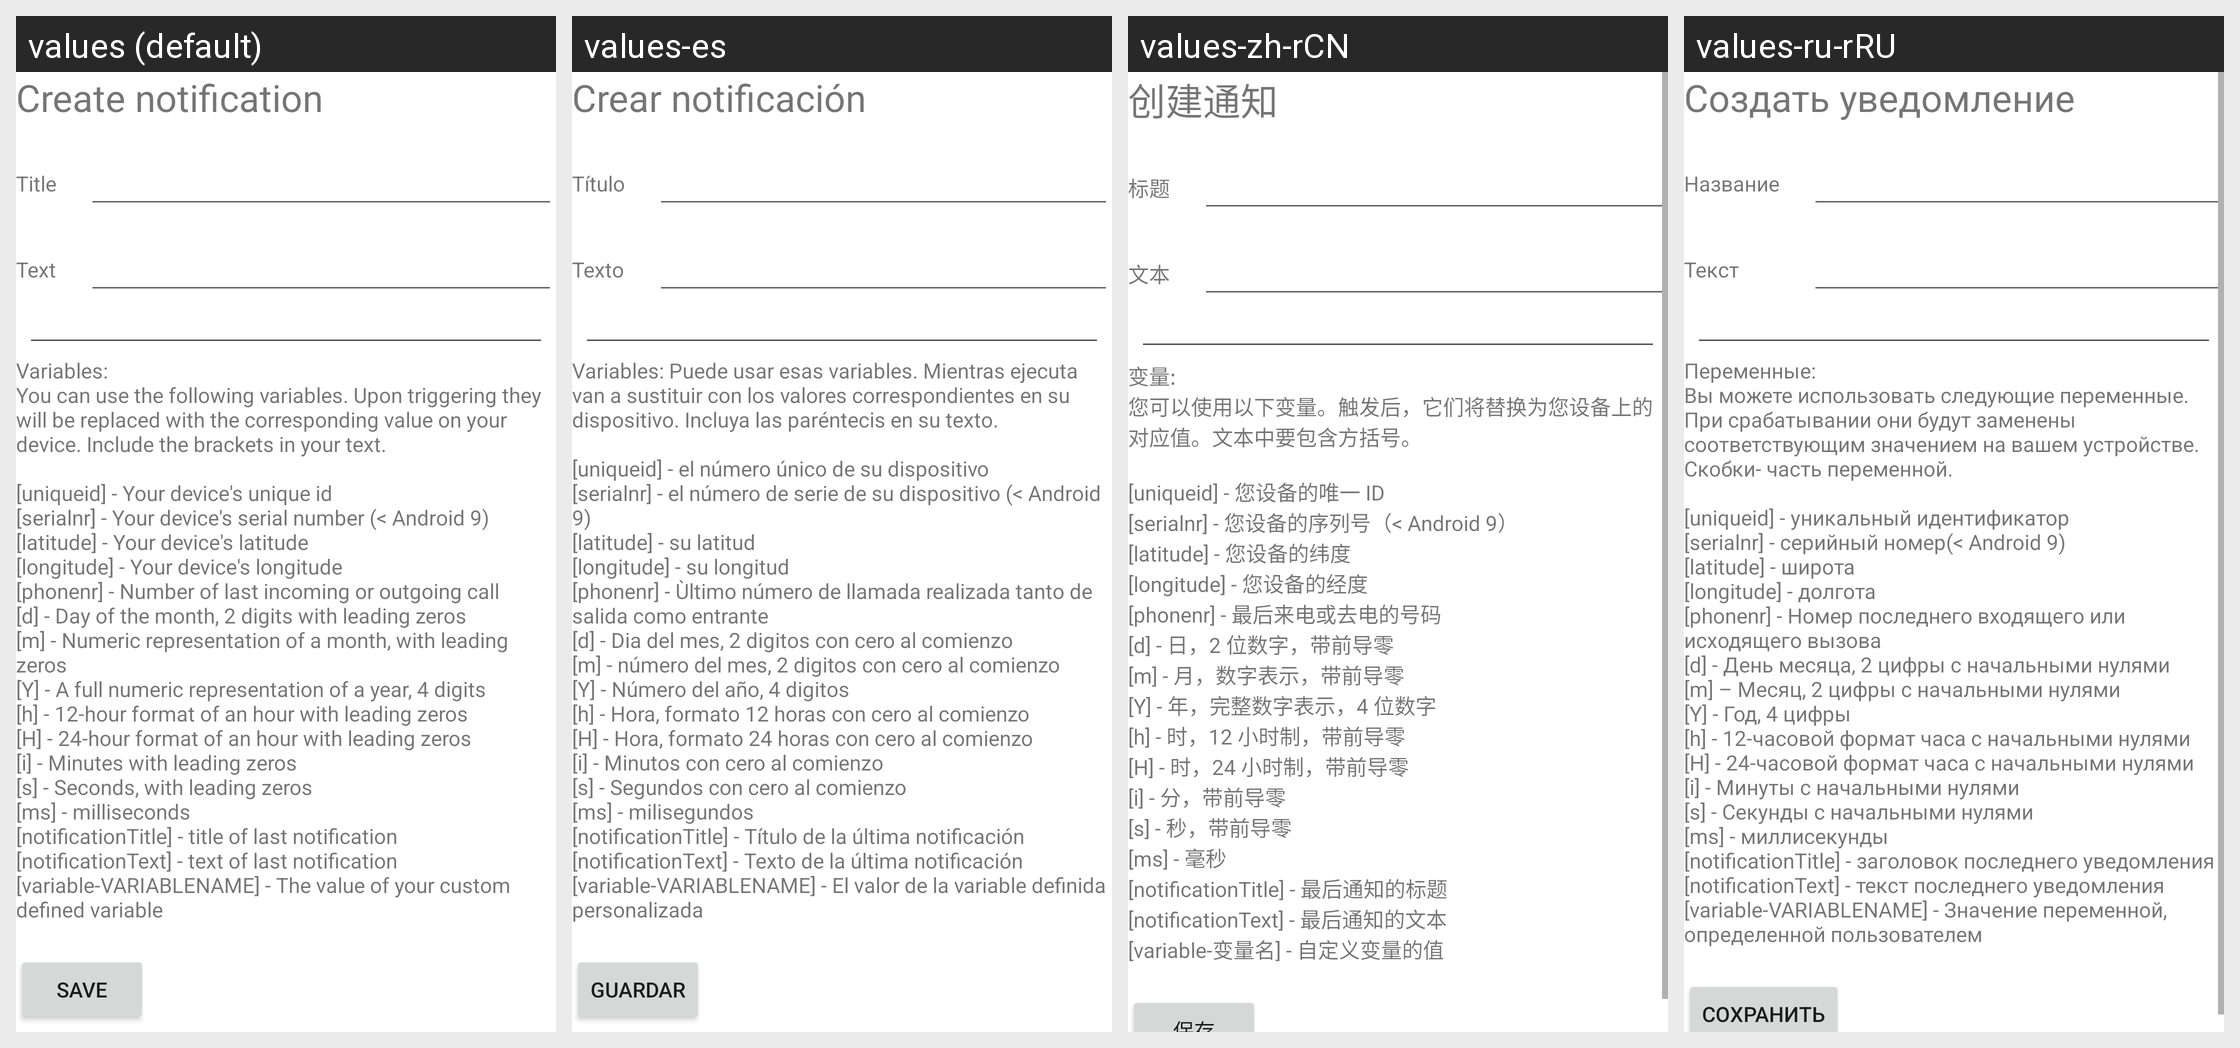

Here is an Android app screen in its default locale and in the app's own translations. Write out the translated-string differences for the strings that appear on this screen.
Android screen res/layout/activity_manage_action_create_notification.xml rendered under 4 locales, left to right: values (default), values-es, values-zh-rCN, values-ru-rRU. Device: Nexus 5 (rendered at 1080×1920; each locale shown at half size, 540×960, under a caption strip naming it); theme Theme.MaterialComponents.DayNight.NoActionBar.
Other locales in the repository, not shown: values-de, values-fr, values-it, values-nl, values-pl, values-ru.
Strings drawn on this screen, with the default value and each locale's value (text and hints the layout hard-codes, and strings that could not be matched under every locale, appear in the picture but are not listed):

createNotification
  values: Create notification
  values-es: Crear notificación
  values-zh-rCN: 创建通知
  values-ru-rRU: Создать уведомление

title
  values: Title
  values-es: Título
  values-zh-rCN: 标题
  values-ru-rRU: Название

text
  values: Text
  values-es: Texto
  values-zh-rCN: 文本
  values-ru-rRU: Текст

urlLegend
  values: Variables:
      You can use the following variables. Upon triggering they will be replaced with the corresponding value on your device. Include the brackets in your text.
      
      [uniqueid] - Your device's unique id
      [serialnr] - Your device's serial number (< Android 9)
      [latitude] - Your device's latitude
      [longitude] - Your device's longitude
      [phonenr] - Number of last incoming or outgoing call
      [d] - Day of …[clipped]
  values-es: Variables: Puede usar esas variables. Mientras ejecuta van a sustituir con los valores correspondientes en su dispositivo. Incluya las paréntecis en su texto.
      
      [uniqueid] - el número único de su dispositivo
      [serialnr] - el número de serie de su dispositivo (< Android 9)
      [latitude] - su latitud
      [longitude] - su longitud
      [phonenr] - Ùltimo número de llamada realizada tanto de salida como …[clipped]
  values-zh-rCN: 变量:
      您可以使用以下变量。触发后，它们将替换为您设备上的对应值。文本中要包含方括号。
      
      [uniqueid] - 您设备的唯一 ID
      [serialnr] - 您设备的序列号（< Android 9）
      [latitude] - 您设备的纬度
      [longitude] - 您设备的经度
      [phonenr] - 最后来电或去电的号码
      [d] - 日，2 位数字，带前导零
      [m] - 月，数字表示，带前导零
      [Y] - 年，完整数字表示，4 位数字
      [h] - 时，12 小时制，带前导零
      [H] - 时，24 小时制，带前导零
      [i] - 分，带前导零
      [s] - 秒，带前导零
      [ms] - 毫秒
      [notificationTitle] - 最后通知的标题
      [notificationText] - 最后通知的文本
      [variable-变量名] - 自定义变量的值
  values-ru-rRU: Переменные:
      Вы можете использовать следующие переменные. При срабатывании они будут заменены соответствующим значением на вашем устройстве. Скобки- часть переменной.
      
      [uniqueid] - уникальный идентификатор
      [serialnr] - серийный номер(< Android 9)
      [latitude] - широта
      [longitude] - долгота
      [phonenr] - Номер последнего входящего или исходящего вызова
      [d] - День месяца, 2 цифры с начальными нулями
      [m] …[clipped]
